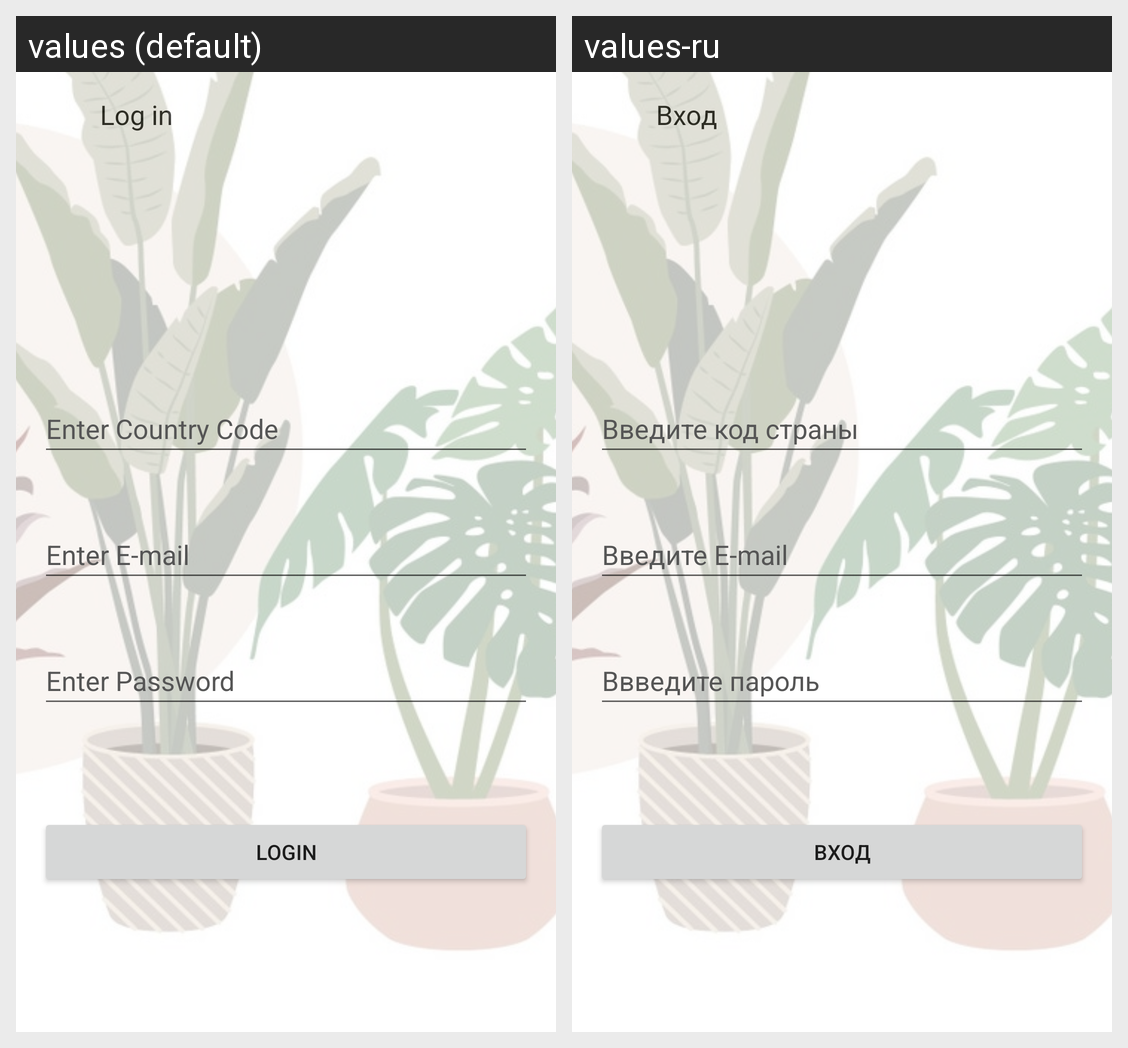

Strings drawn on this Android screen and how each of the app's shown locales translates them:
Android screen res/layout/activity_login.xml rendered under 2 locales, left to right: values (default), values-ru. Device: Nexus 5 (rendered at 1080×1920; each locale shown at half size, 540×960, under a caption strip naming it); theme AppTheme.
Strings drawn on this screen, with the default value and each locale's value (text and hints the layout hard-codes, and strings that could not be matched under every locale, appear in the picture but are not listed):

login
  values: Login
  values-ru: Вход

ent_ccode
  values: Enter Country Code
  values-ru: Введите код страны

ent_email
  values: Enter E-mail
  values-ru: Введите E-mail

ent_pass
  values: Enter Password
  values-ru: Ввведите пароль

login_title
  values: Log in
  values-ru: Вход
